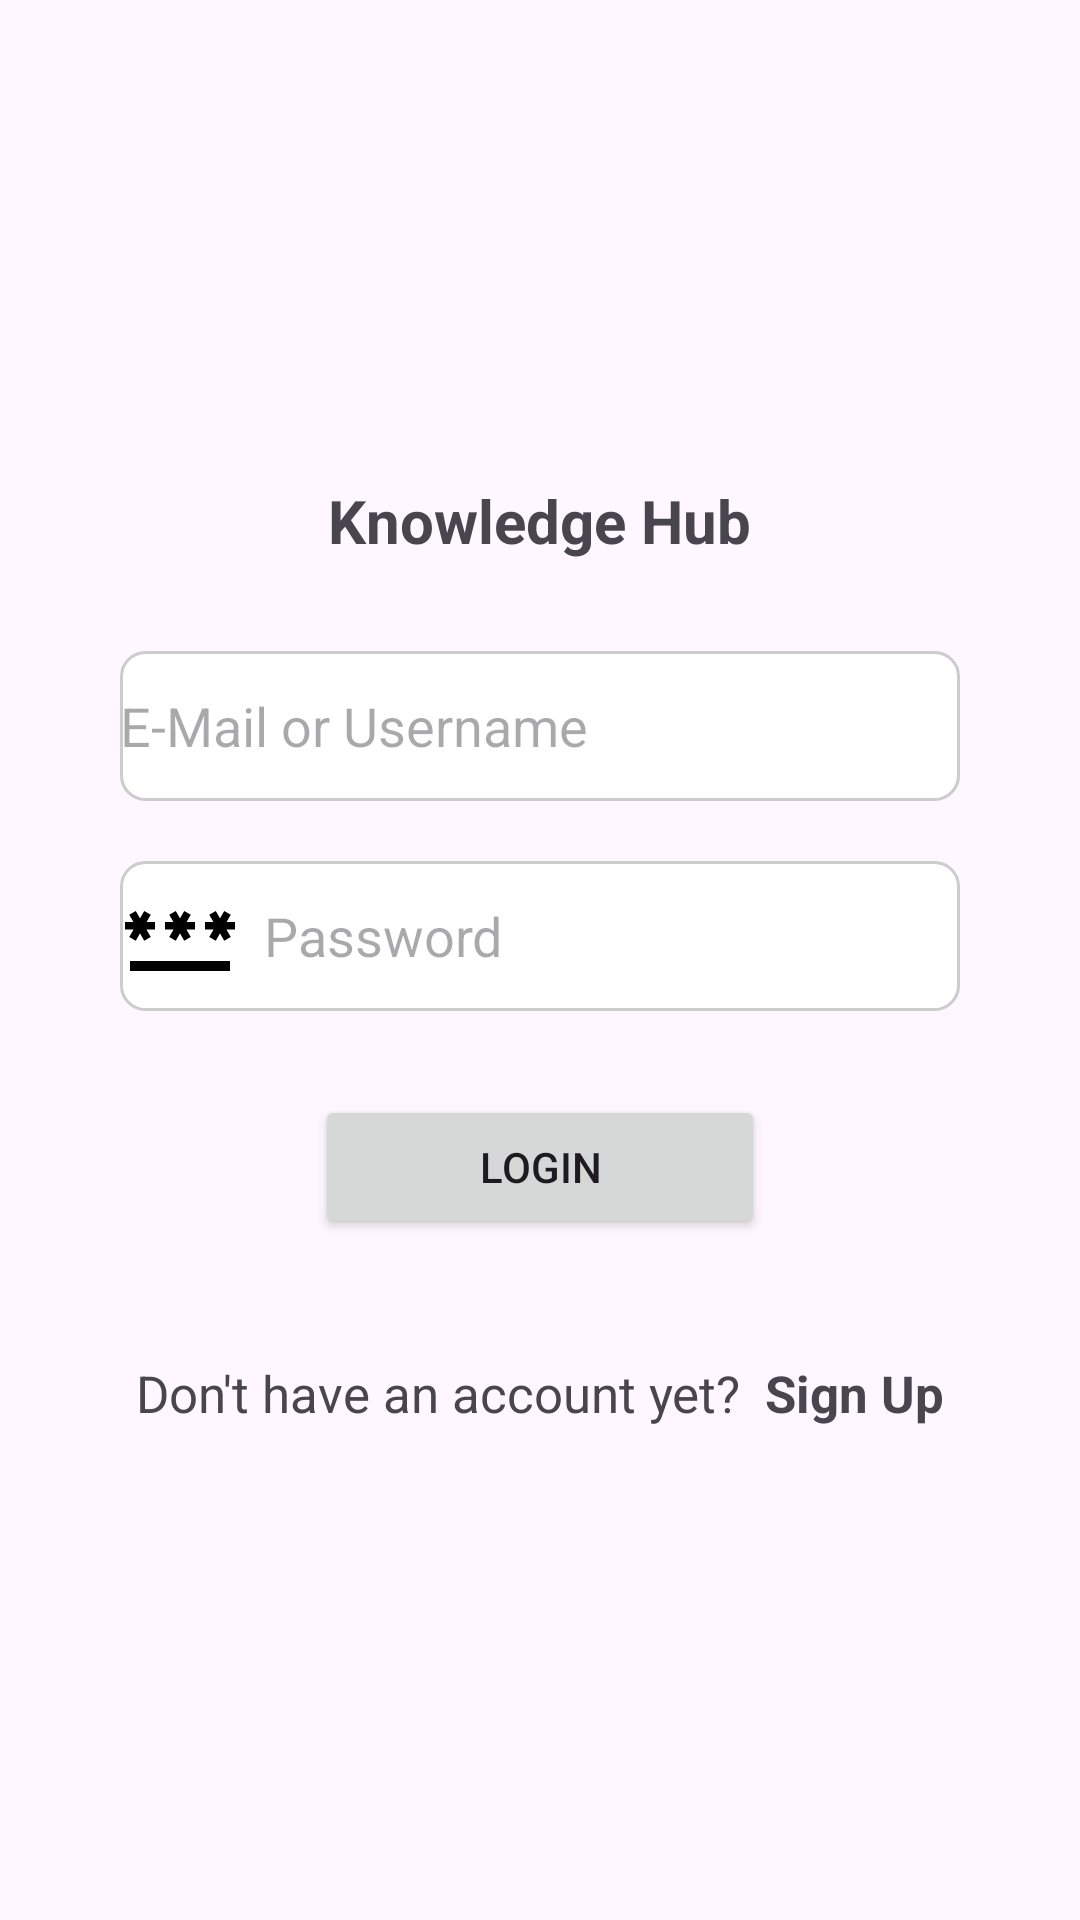

This screen was rendered from an Android layout file. Write that file and the resources it references.
<!-- AndroidManifest.xml: application theme Theme.KnowledgeHub -->
<!-- res/layout/fragment_login.xml -->
<?xml version="1.0" encoding="utf-8"?>
<androidx.constraintlayout.widget.ConstraintLayout xmlns:android="http://schemas.android.com/apk/res/android"
    xmlns:app="http://schemas.android.com/apk/res-auto"
    xmlns:tools="http://schemas.android.com/tools"
    android:layout_width="match_parent"
    android:layout_height="match_parent"
    tools:context=".view.LoginFragment">


    <LinearLayout
        android:layout_width="0dp"
        android:layout_height="wrap_content"
        android:layout_marginStart="30dp"
        android:layout_marginTop="160dp"
        android:layout_marginEnd="30dp"
        android:orientation="vertical"
        app:layout_constraintEnd_toEndOf="parent"
        app:layout_constraintStart_toStartOf="parent"
        app:layout_constraintTop_toTopOf="parent">

        <TextView
            android:id="@+id/textView"
            android:layout_width="wrap_content"
            android:layout_height="wrap_content"
            android:layout_gravity="center"
            android:layout_marginBottom="20dp"
            android:text="Knowledge Hub"
            android:textSize="20dp"
            android:textStyle="bold" />

        <EditText

            android:drawableStart="@drawable/baseline_account_circle_24"
            android:drawablePadding="10dp"
            android:id="@+id/emailAndUserNameText"
            android:layout_width="match_parent"
            android:layout_height="50dp"
            android:background="@drawable/edittext_border"
            android:layout_margin="10dp"
            android:ems="10"
            android:hint="E-Mail or Username"
            android:inputType="textEmailAddress"
            app:layout_constraintEnd_toEndOf="parent"
            app:layout_constraintStart_toStartOf="parent"
            tools:layout_editor_absoluteY="121dp"

            />

        <EditText
            android:drawableStart="@drawable/pass_vector"
            android:hint="Password"
            android:drawablePadding="8dp"
            android:id="@+id/passwordText"
            android:background="@drawable/edittext_border"
            android:layout_width="match_parent"
            android:layout_height="50dp"
            android:layout_margin="10dp"
            android:ems="10"
            android:inputType="textPassword"
            tools:layout_editor_absoluteX="103dp"
            tools:layout_editor_absoluteY="196dp" />

        <Button

            android:layout_gravity="center"
            android:id="@+id/loginButton"
            android:layout_width="150dp"
            android:layout_height="wrap_content"
            android:text="Login"

            android:layout_marginTop="18dp"/>
        <LinearLayout
            android:orientation="horizontal"
            android:layout_width="wrap_content"
            android:layout_height="wrap_content"
            android:layout_gravity="center"
            >
            <TextView
                android:layout_width="wrap_content"
                android:layout_height="wrap_content"
                android:id="@+id/textwiev"
                android:text="Don't have an account yet?"
                android:textSize="17dp"
                android:layout_marginTop="40dp"
                />
            <TextView
                android:layout_width="wrap_content"
                android:layout_height="wrap_content"
                android:id="@+id/signUpText"
                android:text="Sign Up"
                android:textSize="17dp"
                android:textStyle="bold"
                android:layout_marginTop="40dp"
                android:layout_marginLeft="8dp"
                />

        </LinearLayout>


    </LinearLayout>

</androidx.constraintlayout.widget.ConstraintLayout>
<!-- resources referenced by this layout -->
<resources>
  <!-- drawable edittext_border (drawable) -->
  <selector xmlns:android="http://schemas.android.com/apk/res/android">
  
      <item android:state_focused="true">
          <shape android:shape="rectangle">
              <solid android:color="#F0F0FF" />
              <stroke android:width="2dp" android:color="#4A90E2" />
              <corners android:radius="10dp" />
          </shape>
      </item>
  
  
      <item>
          <shape android:shape="rectangle">
              <solid android:color="#FFFFFF" />
              <stroke android:width="1dp" android:color="#CCCCCC" />
              <corners android:radius="8dp" />
          </shape>
      </item>
  </selector>
  <!-- drawable pass_vector (drawable) -->
  <vector xmlns:android="http://schemas.android.com/apk/res/android" android:height="40dp" android:tint="#000000" android:viewportHeight="24" android:viewportWidth="24" android:width="40dp">
        
      <path android:fillColor="@android:color/white" android:pathData="M2,17h20v2H2V17zM3.15,12.95L4,11.47l0.85,1.48l1.3,-0.75L5.3,10.72H7v-1.5H5.3l0.85,-1.47L4.85,7L4,8.47L3.15,7l-1.3,0.75L2.7,9.22H1v1.5h1.7L1.85,12.2L3.15,12.95zM9.85,12.2l1.3,0.75L12,11.47l0.85,1.48l1.3,-0.75l-0.85,-1.48H15v-1.5h-1.7l0.85,-1.47L12.85,7L12,8.47L11.15,7l-1.3,0.75l0.85,1.47H9v1.5h1.7L9.85,12.2zM23,9.22h-1.7l0.85,-1.47L20.85,7L20,8.47L19.15,7l-1.3,0.75l0.85,1.47H17v1.5h1.7l-0.85,1.48l1.3,0.75L20,11.47l0.85,1.48l1.3,-0.75l-0.85,-1.48H23V9.22z"/>
      
  </vector>
  <style name="Theme.KnowledgeHub" parent="Base.Theme.KnowledgeHub" />
  <style name="Base.Theme.KnowledgeHub" parent="Theme.Material3.DayNight.NoActionBar">
          
          
  
      </style>
</resources>
